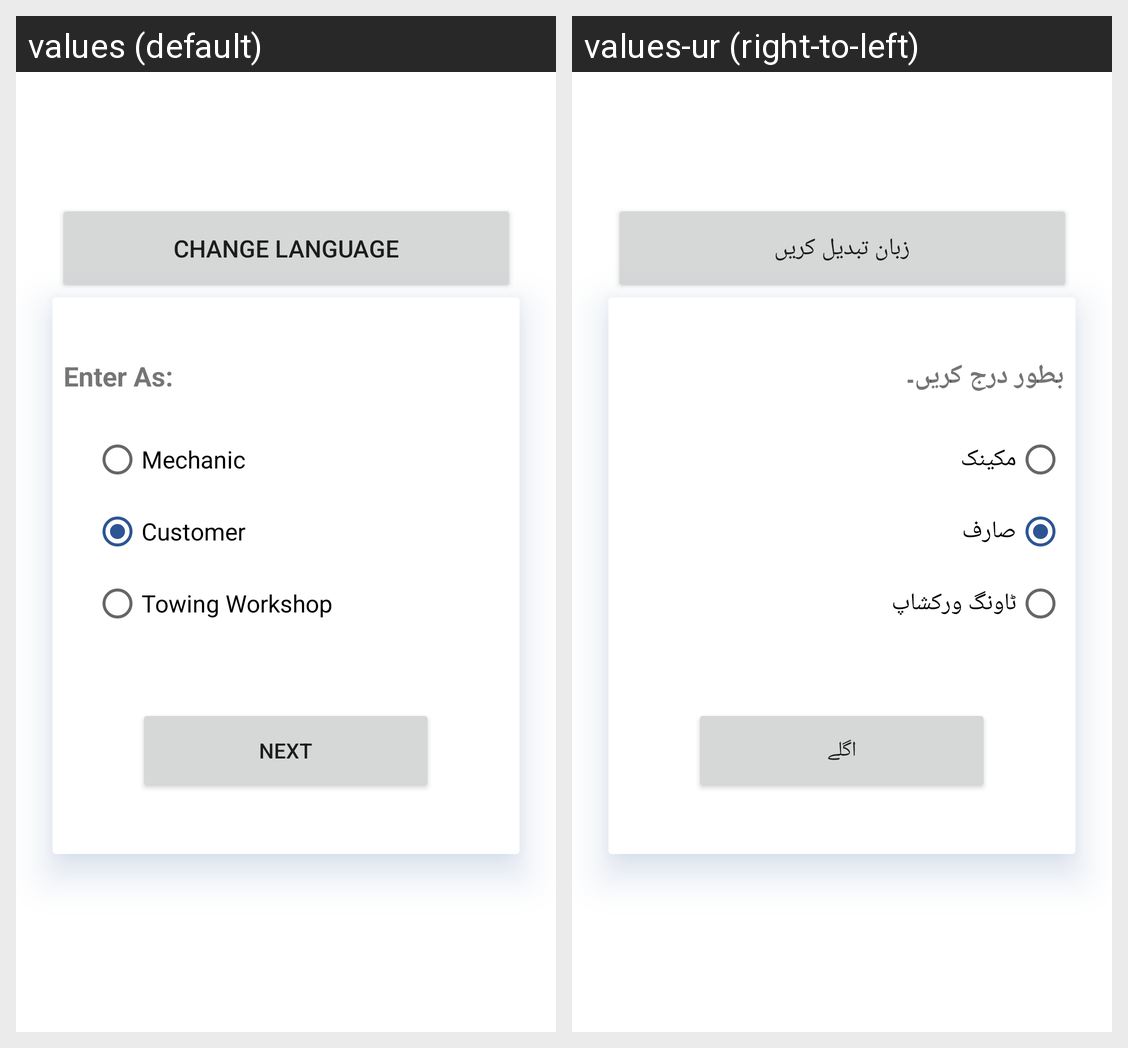

For this localized Android screen grid, give each drawn string resource with its value in every locale shown.
Android screen res/layout/activity_language_user.xml rendered under 2 locales, left to right: values (default), values-ur (right-to-left). Device: Nexus 5 (rendered at 1080×1920; each locale shown at half size, 540×960, under a caption strip naming it); theme Theme.Map.
Strings drawn on this screen, with the default value and each locale's value (text and hints the layout hard-codes, and strings that could not be matched under every locale, appear in the picture but are not listed):

change_language
  values: Change Language
  values-ur: زبان تبدیل کریں

enter_as
  values: Enter As:
  values-ur: بطور درج کریں۔

mechanic
  values: Mechanic
  values-ur: مکینک

customer
  values: Customer
  values-ur: صارف

towing_workshop
  values: Towing Workshop
  values-ur: ٹاونگ ورکشاپ

next
  values: Next
  values-ur: اگلے
